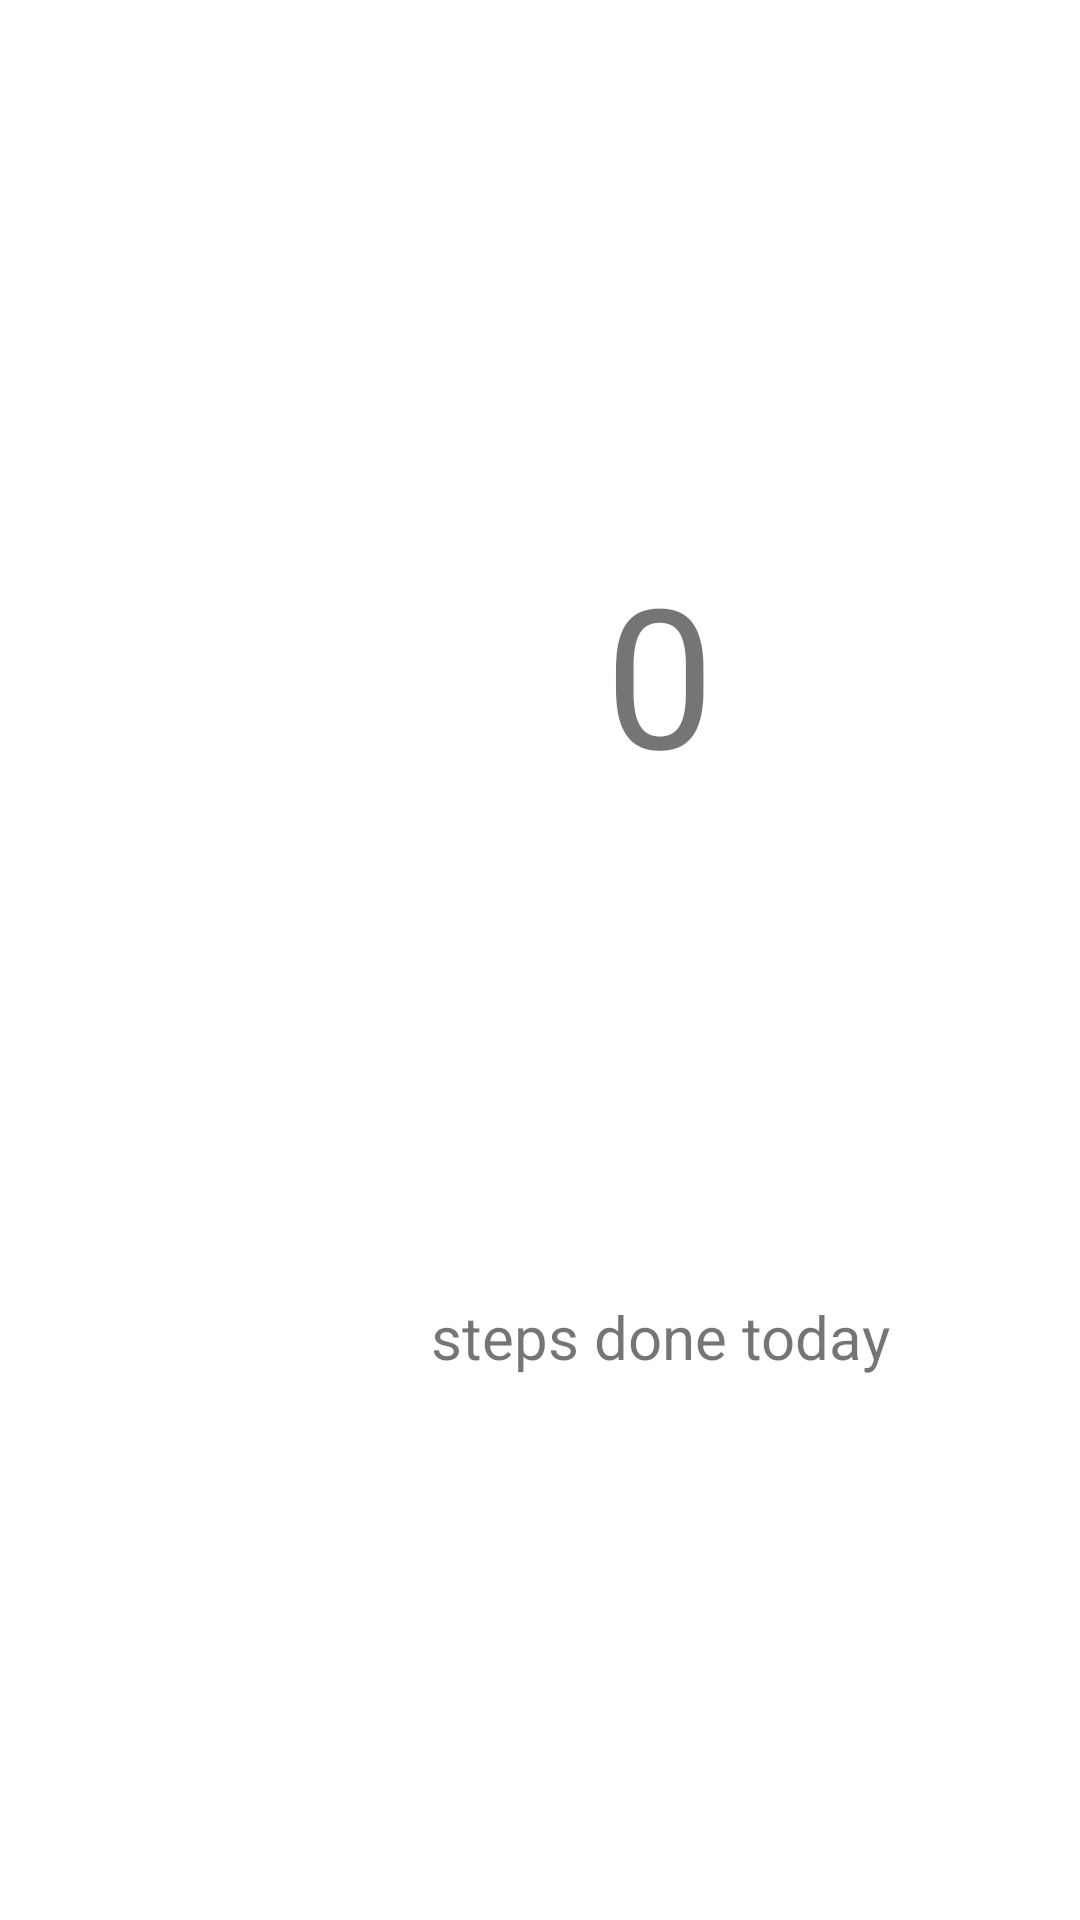

The Android layout XML behind this screen, and the referenced resources:
<!-- AndroidManifest.xml: application theme AppTheme -->
<!-- res/layout/pager_content.xml -->
<?xml version="1.0" encoding="utf-8"?>
<androidx.constraintlayout.widget.ConstraintLayout
    xmlns:android="http://schemas.android.com/apk/res/android"
    xmlns:app="http://schemas.android.com/apk/res-auto"
    android:id="@+id/showCount"
    android:gravity="center"
    android:orientation="vertical"
    android:layout_width="match_parent"
    android:layout_height="match_parent"
    app:layout_constraintStart_toStartOf="parent"
    app:layout_constraintTop_toTopOf="parent" >

    <TextView
        android:id="@+id/stepsCount"
        android:layout_width="wrap_content"
        android:layout_height="wrap_content"
        android:layout_marginBottom="8dp"
        android:layout_marginTop="32dp"
        android:text="@string/home_0"
        android:textAlignment="center"
        android:textSize="65sp"
        app:layout_constraintBottom_toTopOf="@id/kindOfCount"
        app:layout_constraintEnd_toEndOf="parent"
        app:layout_constraintStart_toEndOf="@+id/imageCount"
        app:layout_constraintTop_toTopOf="parent" />

    <TextView
        android:id="@+id/kindOfCount"
        android:layout_width="wrap_content"
        android:layout_height="wrap_content"
        android:layout_marginBottom="32dp"
        android:layout_marginTop="8dp"
        android:text="@string/home_steps_description"
        android:textAlignment="center"
        android:textSize="20sp"
        app:layout_constraintBottom_toBottomOf="parent"
        app:layout_constraintEnd_toEndOf="parent"
        app:layout_constraintStart_toEndOf="@+id/imageCount"
        app:layout_constraintTop_toBottomOf="@id/stepsCount"
        app:layout_constraintVertical_chainStyle="packed" />

    <ImageView
        android:id="@+id/imageCount"
        android:layout_width="64dp"
        android:layout_height="64dp"
        android:layout_marginStart="16dp"
        app:layout_constraintBottom_toBottomOf="parent"
        app:layout_constraintStart_toStartOf="parent"
        app:layout_constraintTop_toTopOf="parent" />

</androidx.constraintlayout.widget.ConstraintLayout>
<!-- resources referenced by this layout -->
<resources>
  <string name="home_0">0</string>
  <string name="home_steps_description">steps done today</string>
  <style name="AppTheme" parent="Theme.MaterialComponents.Light">
          
          <item name="colorPrimary">@color/colorPrimary</item>
          <item name="colorPrimaryDark">@color/colorPrimaryDark</item>
          <item name="colorAccent">@color/colorAccent</item>
      </style>
  <!-- not gathered from this repository: default colours our renderer supplied (Android Studio template values) -->
  <color name="colorPrimary">#FF6200EE</color>
  <color name="colorPrimaryDark">#FF3700B3</color>
  <color name="colorAccent">#FF03DAC5</color>
</resources>
